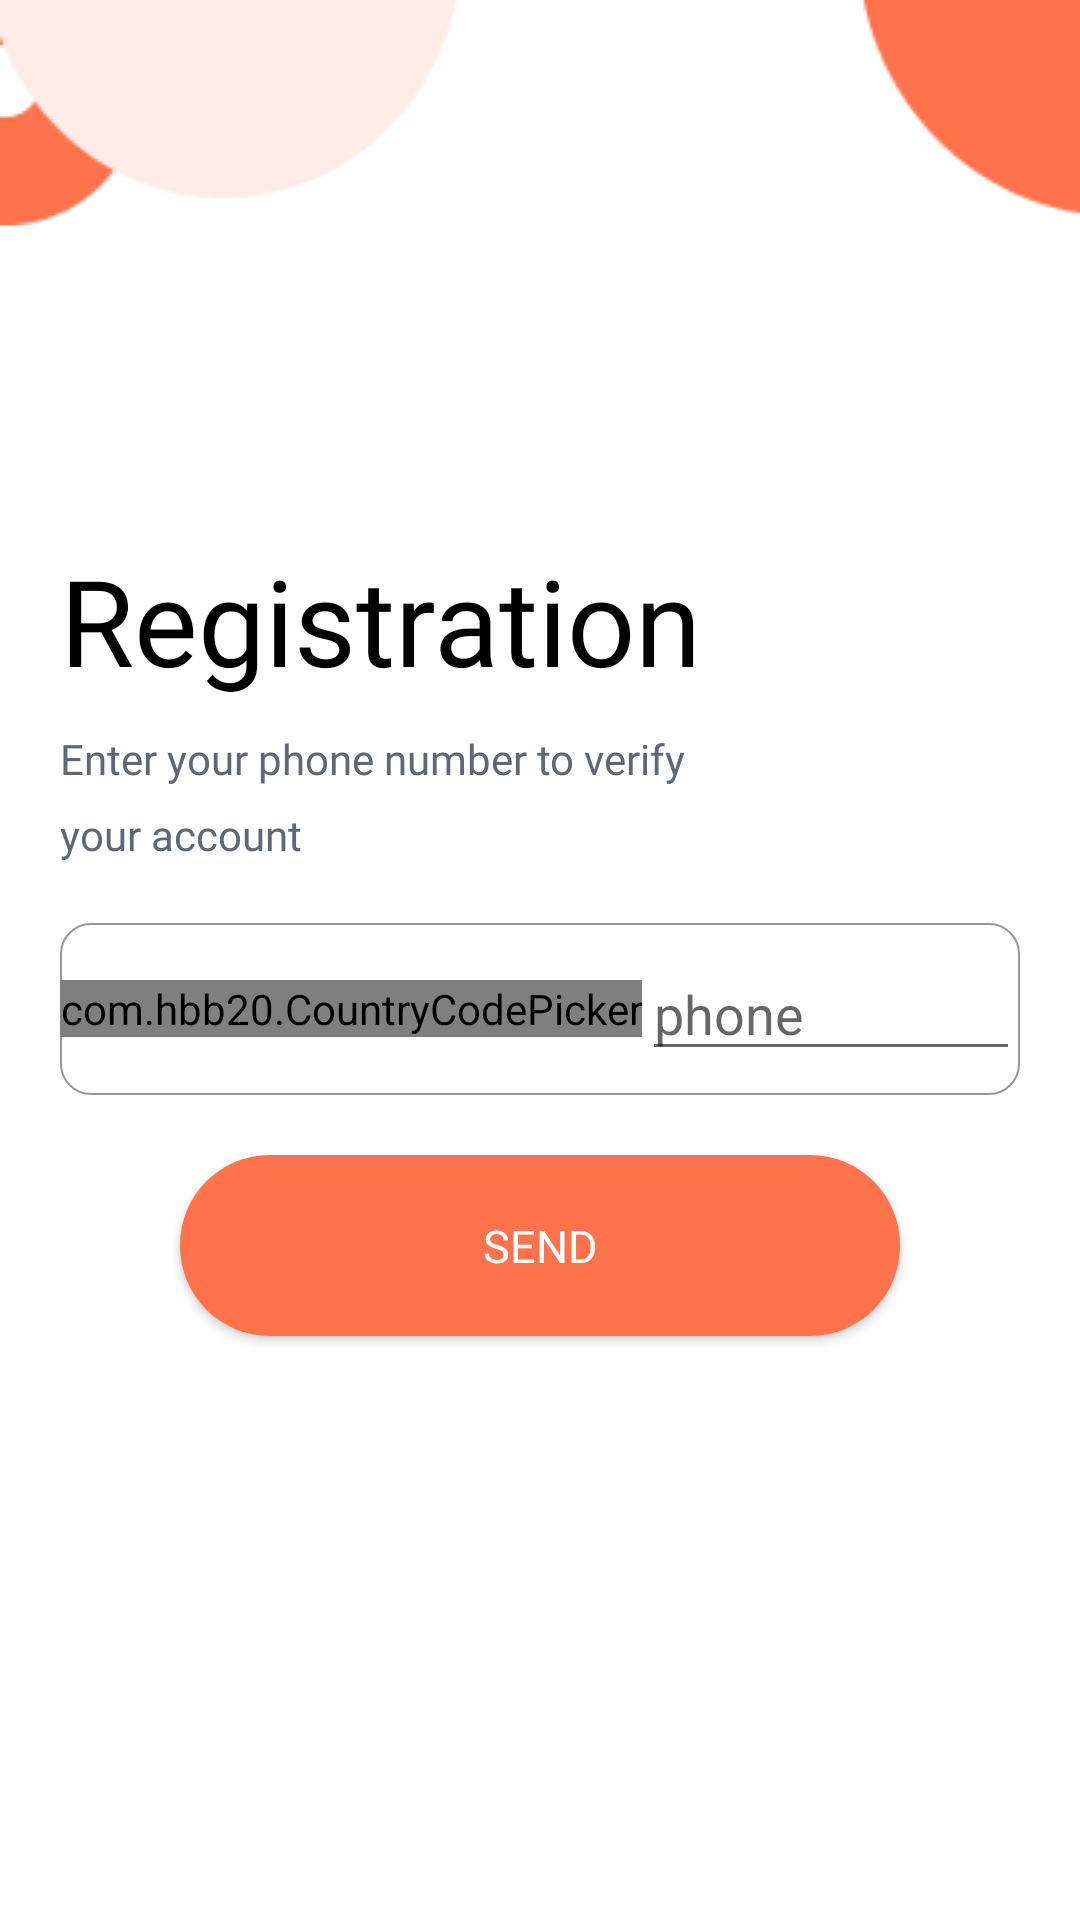

Android layout source for this screen:
<!-- AndroidManifest.xml: application theme Theme.FoodHup -->
<!-- res/layout/fragment_phone_number.xml -->
<?xml version="1.0" encoding="utf-8"?>
<androidx.constraintlayout.widget.ConstraintLayout xmlns:android="http://schemas.android.com/apk/res/android"
    xmlns:app="http://schemas.android.com/apk/res-auto"
    xmlns:tools="http://schemas.android.com/tools"
    android:layout_width="match_parent"
    android:layout_height="match_parent"
    android:background="@color/white"
    tools:context=".ui.auth.phone.PhoneNumberFragment">

    <ImageView
        android:id="@+id/imageShape"
        android:layout_width="match_parent"
        android:layout_height="wrap_content"
        android:scaleType="fitXY"
        android:src="@drawable/shape_signup"
        app:layout_constraintEnd_toEndOf="parent"
        app:layout_constraintStart_toStartOf="parent"
        app:layout_constraintTop_toTopOf="parent" />

    <LinearLayout
        android:layout_width="match_parent"
        android:layout_height="match_parent"
        android:orientation="vertical"
        android:weightSum="4">

        <LinearLayout
            android:layout_width="match_parent"
            android:layout_height="match_parent"
            android:layout_weight="3" />

        <LinearLayout
            android:layout_width="match_parent"
            android:layout_height="match_parent"
            android:layout_weight="1"
            android:orientation="vertical"
            android:padding="20dp">

            <TextView
                android:layout_width="match_parent"
                android:layout_height="wrap_content"
                android:fontFamily="@font/sofia_pro_semi_bold_az"
                android:text="@string/registration"
                android:textColor="@color/black"
                android:textSize="40sp" />

            <TextView
                android:id="@+id/textDescription"
                android:layout_width="match_parent"
                android:layout_height="wrap_content"
                android:layout_marginTop="10dp"
                android:fontFamily="@font/sofia_pro_regular_az"
                android:lineSpacingExtra="9dp"
                android:text="@string/enter_your_phone_number_to_verify_nyour_account"
                android:textColor="#616772"
                android:textSize="14sp" />

            <LinearLayout
                android:layout_width="match_parent"
                android:layout_height="wrap_content"
                android:layout_marginTop="20dp"
                android:background="@drawable/edit_text_design"
                android:gravity="center_vertical"
                android:paddingVertical="8dp">

                <com.hbb20.CountryCodePicker
                    android:id="@+id/ccp"
                    android:layout_width="wrap_content"
                    android:layout_height="wrap_content"
                    app:ccp_defaultNameCode="eg" />

                <EditText
                    android:id="@+id/etPhoneNumber"
                    android:layout_width="match_parent"
                    android:layout_height="wrap_content"
                    android:hint="@string/phone"
                    android:inputType="phone"
                    android:singleLine="true" />
            </LinearLayout>


            <Button
                android:id="@+id/btnSendPhone"
                android:layout_width="match_parent"
                android:layout_height="wrap_content"
                android:layout_gravity="center"
                android:layout_marginHorizontal="40dp"
                android:layout_marginTop="20dp"
                android:background="@drawable/shape_button_orange"
                android:elevation="10dp"
                android:fontFamily="@font/sofia_pro_semi_bold_az"
                android:paddingVertical="20dp"
                android:text="@string/send"
                android:textColor="@color/white"
                android:textSize="15sp" />
        </LinearLayout>

    </LinearLayout>


</androidx.constraintlayout.widget.ConstraintLayout>
<!-- resources referenced by this layout -->
<resources>
  <color name="black">#FF000000</color>
  <color name="white">#FFFFFFFF</color>
  <!-- drawable edit_text_design (drawable) -->
  <?xml version="1.0" encoding="utf-8"?>
  <selector xmlns:android="http://schemas.android.com/apk/res/android">
  
      <item android:state_enabled="true" android:state_focused="true">
          <shape android:shape="rectangle">
              <solid android:color="@color/white" />
              <corners android:radius="10dp" />
              <stroke android:width=".5dp" android:color="@color/orange" />
          </shape>
      </item>
  
      <item android:state_enabled="true">
          <shape android:shape="rectangle">
              <solid android:color="@color/white" />
              <corners android:radius="10dp" />
              <stroke android:width=".5dp" android:color="@color/second_tx_color" />
          </shape>
      </item>
  
  </selector>
  <!-- drawable shape_button_orange (drawable) -->
  <?xml version="1.0" encoding="utf-8"?>
  <shape xmlns:android="http://schemas.android.com/apk/res/android"
      android:shape="rectangle">
      <solid android:color="@color/orange" />
      <corners android:radius="30dp" />
  
  </shape>
  <!-- drawable shape_signup: png bitmap (drawable, 2166 bytes) -->
  <string name="enter_your_phone_number_to_verify_nyour_account">Enter your phone number to verify\nyour account</string>
  <string name="phone">phone</string>
  <string name="registration">Registration</string>
  <string name="send">Send</string>
  <style name="Theme.FoodHup" parent="Theme.AppCompat.Light.NoActionBar">
  
          
          <item name="colorPrimary">@color/orange</item>
          <item name="colorPrimaryVariant">@color/purple_700</item>
          <item name="colorOnPrimary">@color/white</item>
  
          
          <item name="colorSecondary">@color/teal_200</item>
          <item name="colorSecondaryVariant">@color/teal_700</item>
          <item name="colorOnSecondary">@color/black</item>
          
          <item name="android:statusBarColor">@color/white</item>
          <item name="android:windowLightStatusBar">true</item>
          
  
      </style>
  <color name="orange">#FE724C</color>
  <color name="second_tx_color">#9796A1</color>
  <color name="purple_700">#FF3700B3</color>
  <color name="teal_200">#FF03DAC5</color>
  <color name="teal_700">#FF018786</color>
</resources>
